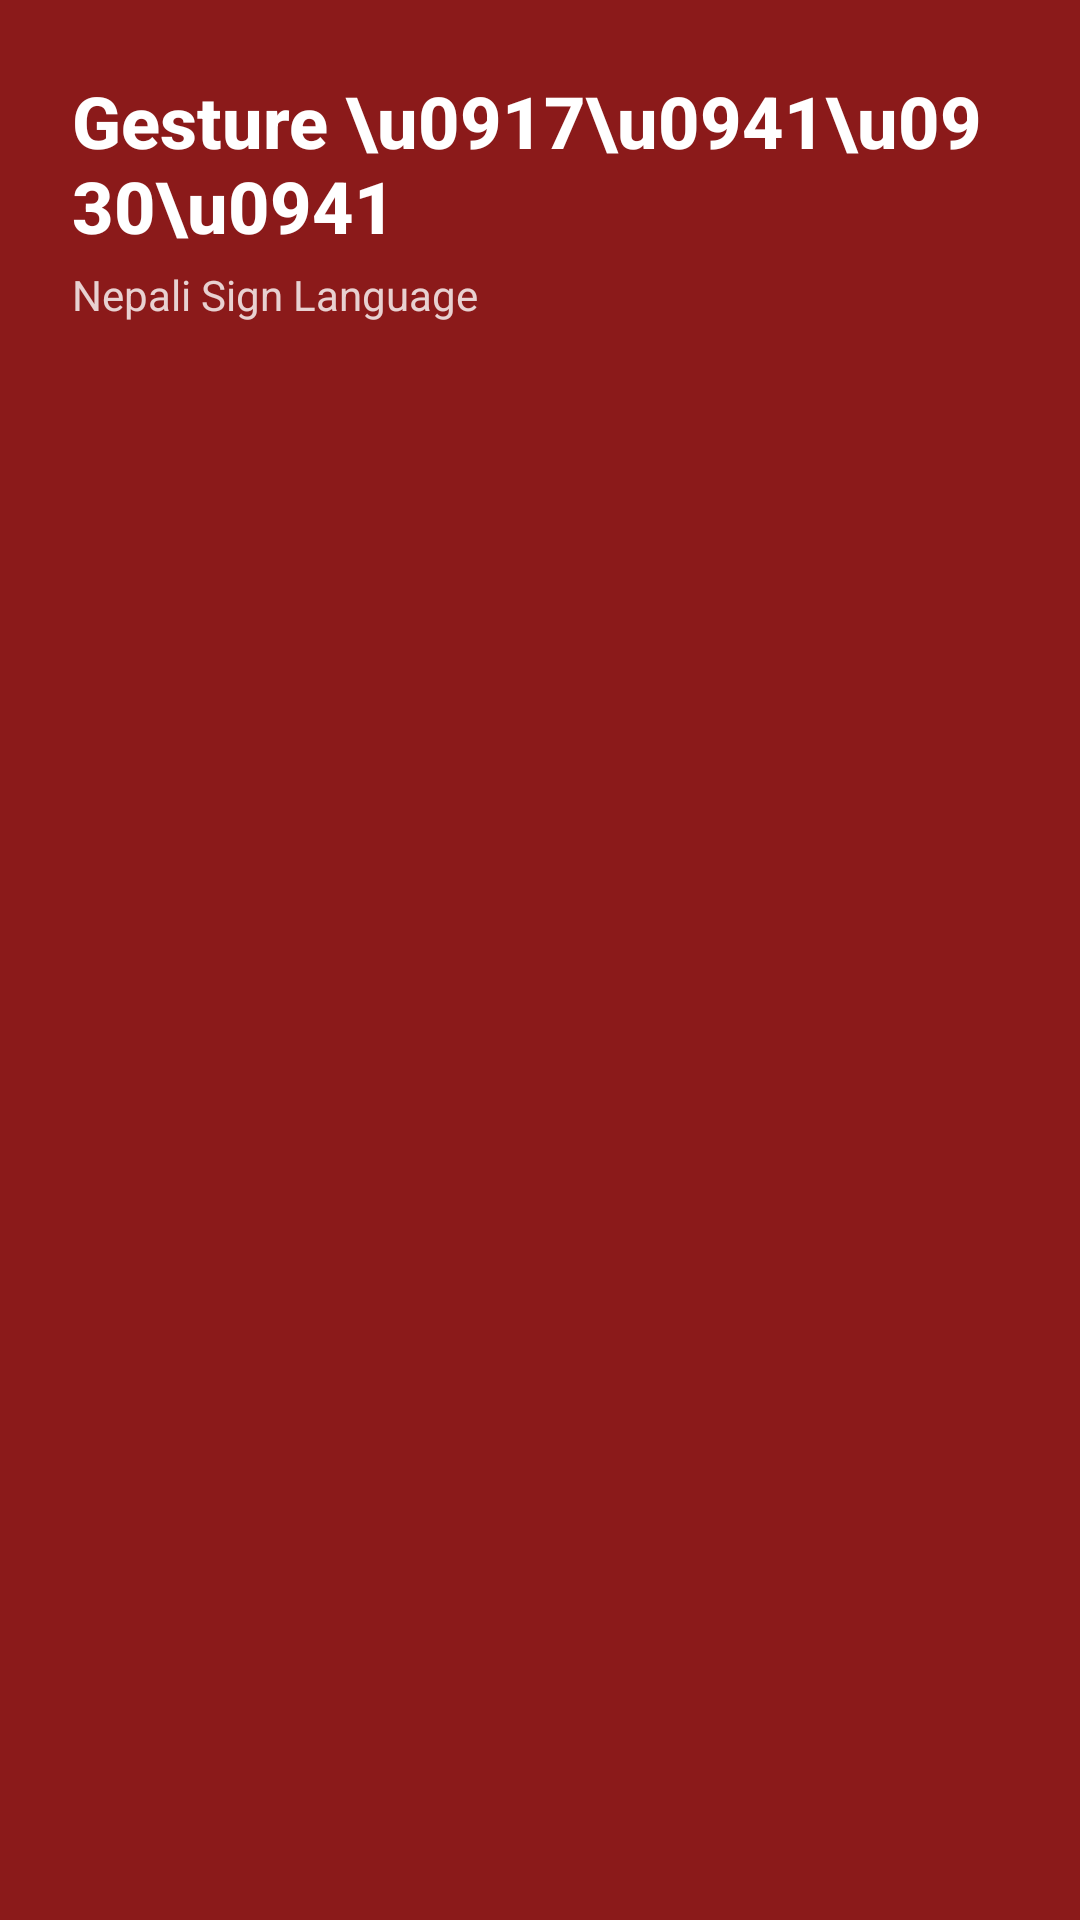

Android layout source for this screen:
<!-- AndroidManifest.xml: application theme Theme.NSL_mini -->
<!-- res/layout/nav_header.xml -->
<?xml version="1.0" encoding="utf-8"?>
<LinearLayout
    xmlns:android="http://schemas.android.com/apk/res/android"
    android:orientation="vertical"
    android:layout_width="match_parent"
    android:layout_height="wrap_content"
    android:padding="24dp"
    android:background="@color/navHeader">

    <TextView
        android:layout_width="wrap_content"
        android:layout_height="wrap_content"
        android:text="Gesture \u0917\u0941\u0930\u0941"
        android:textColor="@android:color/white"
        android:textSize="24sp"
        android:textStyle="bold"
        android:fontFamily="sans-serif-medium"/>

    <TextView
        android:layout_width="wrap_content"
        android:layout_height="wrap_content"
        android:layout_marginTop="4dp"
        android:text="Nepali Sign Language"
        android:textColor="@android:color/white"
        android:textSize="14sp"
        android:alpha="0.8"/>
</LinearLayout>
<!-- resources referenced by this layout -->
<resources>
  <color name="navHeader">#8B1A1A</color>
  <style name="Theme.NSL_mini" parent="Base.Theme.NSL_mini" />
  <style name="Base.Theme.NSL_mini" parent="Theme.Material3.DayNight.NoActionBar">
          <item name="colorPrimary">@color/primary</item>
          <item name="colorOnPrimary">@color/white</item>
          <item name="colorPrimaryContainer">@color/tonalBg</item>
          <item name="colorOnPrimaryContainer">@color/tonalText</item>
          <item name="colorSecondary">@color/accent</item>
          <item name="colorOnSecondary">@color/white</item>
          <item name="colorSecondaryContainer">@color/accentLight</item>
          <item name="android:statusBarColor">@color/primaryDark</item>
          <item name="android:navigationBarColor">@color/primaryDark</item>
      </style>
  <color name="primary">#8B1A1A</color>
  <color name="white">#FFFFFF</color>
  <color name="tonalBg">#FCE4E4</color>
  <color name="tonalText">#8B1A1A</color>
  <color name="accent">#D4A017</color>
  <color name="accentLight">#E8C252</color>
  <color name="primaryDark">#6B1010</color>
</resources>
